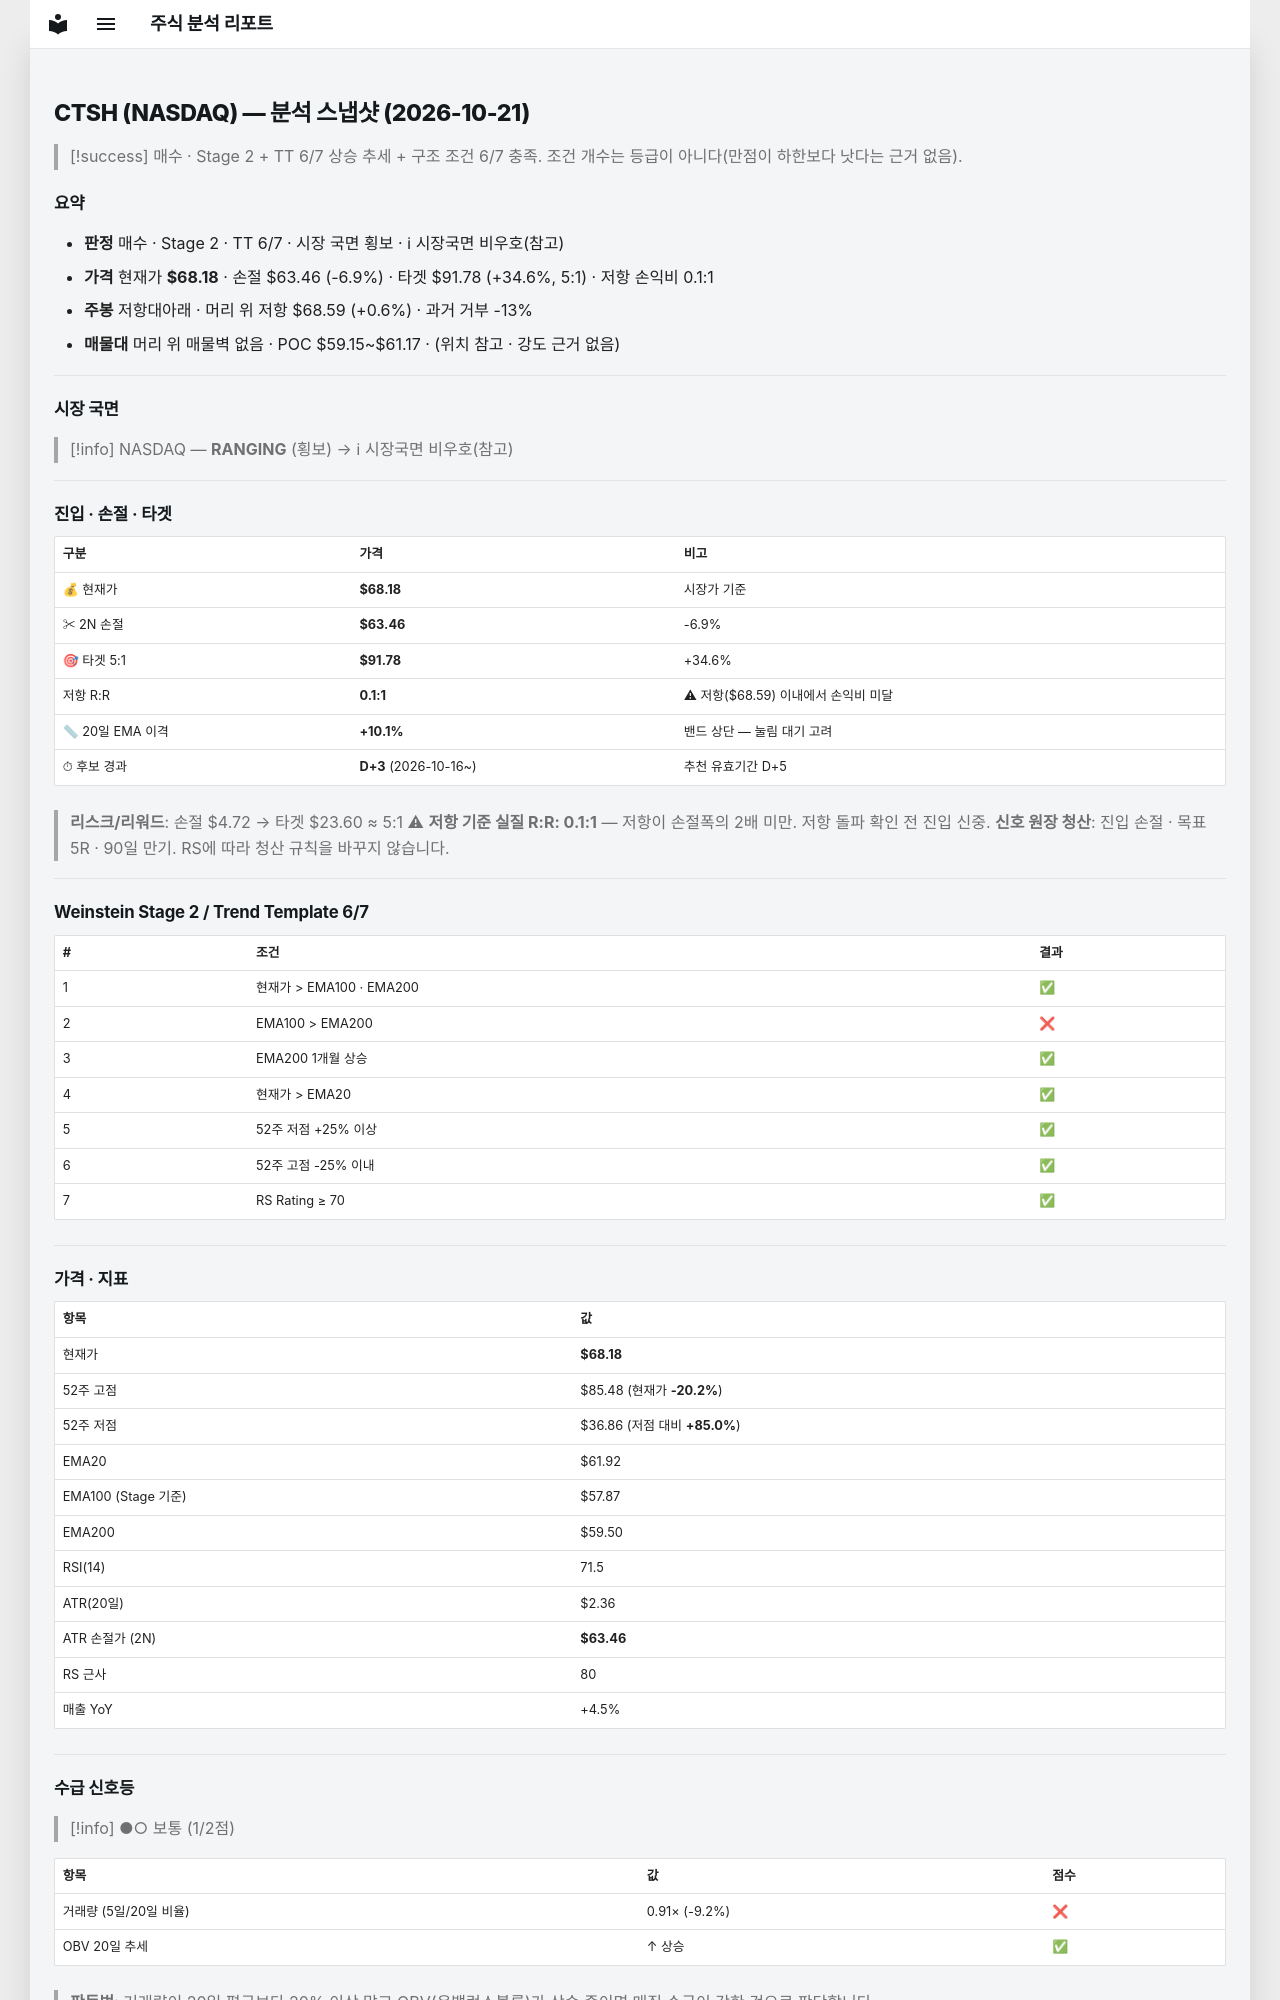

repository: soloandco/stock-reports · page: snapshots/CTSH-2026-10-21/index.html · generator: mkdocs

---
type: analysis-snapshot
title: CTSH 분석 스냅샷
ticker: CTSH
market: NASDAQ
created: 2026-10-21
updated: 2026-10-21
bar-date: 2026-10-20
verdict: 매수관찰
real-rr: 0.09
sma50-gap-pct: 10.1
candidate-days: 3
candidate-since: 2026-10-16
weekly-position: 저항대아래
weekly-overhead-price: 68.59
weekly-overhead-pct: 0.6
stage: 2
trend-template-score: 6
tt-max: 7
ma-set: ema-20-100-200
price: 68.18000030517578
stop-price: 63.460127951889255
market-regime: RANGING
supply-demand-score: 1/2
supply-demand-label: 보통
status: tracking
tags:
  - stock-agent
  - watchlist
  - CTSH
  - analysis
related:
  - "[[analysis-template]]"
---

# CTSH (NASDAQ) — 분석 스냅샷 (2026-10-21)

> [!success] 매수 · Stage 2 + TT 6/7
> 상승 추세 + 구조 조건 6/7 충족. 조건 개수는 등급이 아니다(만점이 하한보다 낫다는 근거 없음).

## 요약

- **판정** 매수 · Stage 2 · TT 6/7 · 시장 국면 횡보 · ℹ 시장국면 비우호(참고)
- **가격** 현재가 **$68.18** · 손절 $63.46 (-6.9%) · 타겟 $91.78 (+34.6%, 5:1) · 저항 손익비 0.1:1
- **주봉** 저항대아래 · 머리 위 저항 $68.59 (+0.6%) · 과거 거부 -13%
- **매물대** 머리 위 매물벽 없음 · POC $59.15~$61.17 · (위치 참고 · 강도 근거 없음)

---

## 시장 국면

> [!info] NASDAQ — **RANGING** (횡보) → ℹ 시장국면 비우호(참고)

---

## 진입 · 손절 · 타겟

| 구분 | 가격 | 비고 |
|------|------|------|
| 💰 현재가 | **$68.18** | 시장가 기준 |
| ✂ 2N 손절 | **$63.46** | -6.9% |
| 🎯 타겟 5:1 | **$91.78** | +34.6% |
| 저항 R:R | **0.1:1** | ⚠ 저항($68.59) 이내에서 손익비 미달 |
| 📏 20일 EMA 이격 | **+10.1%** | 밴드 상단 — 눌림 대기 고려 |
| ⏱ 후보 경과 | **D+3** (2026-10-16~) | 추천 유효기간 D+5 |

> **리스크/리워드**: 손절 $4.72 → 타겟 $23.60 ≈ 5:1
> ⚠ **저항 기준 실질 R:R: 0.1:1** — 저항이 손절폭의 2배 미만. 저항 돌파 확인 전 진입 신중.
> **신호 원장 청산**: 진입 손절 · 목표 5R · 90일 만기. RS에 따라 청산 규칙을 바꾸지 않습니다.

---

## Weinstein Stage 2 / Trend Template 6/7

| # | 조건 | 결과 |
|---|------|------|
| 1 | 현재가 > EMA100 · EMA200 | ✅ |
| 2 | EMA100 > EMA200 | ❌ |
| 3 | EMA200 1개월 상승 | ✅ |
| 4 | 현재가 > EMA20 | ✅ |
| 5 | 52주 저점 +25% 이상 | ✅ |
| 6 | 52주 고점 -25% 이내 | ✅ |
| 7 | RS Rating ≥ 70 | ✅ |

---

## 가격 · 지표

| 항목 | 값 |
|------|---|
| 현재가 | **$68.18** |
| 52주 고점 | $85.48 (현재가 **-20.2%**) |
| 52주 저점 | $36.86 (저점 대비 **+85.0%**) |
| EMA20 | $61.92 |
| EMA100 (Stage 기준) | $57.87 |
| EMA200 | $59.50 |
| RSI(14) | 71.5 |
| ATR(20일) | $2.36 |
| ATR 손절가 (2N) | **$63.46** |
| RS 근사 | 80 |
| 매출 YoY | +4.5% |

---
## 수급 신호등

> [!info] ●○ 보통 (1/2점)

| 항목 | 값 | 점수 |
|------|------|------|
| 거래량 (5일/20일 비율) | 0.91× (-9.2%) | ❌ |
| OBV 20일 추세 | ↑ 상승 | ✅ |

> **판독법**: 거래량이 20일 평균보다 20% 이상 많고 OBV(온밸런스볼륨)가 상승 중이면 매집 수급이 강한 것으로 판단합니다.

---
